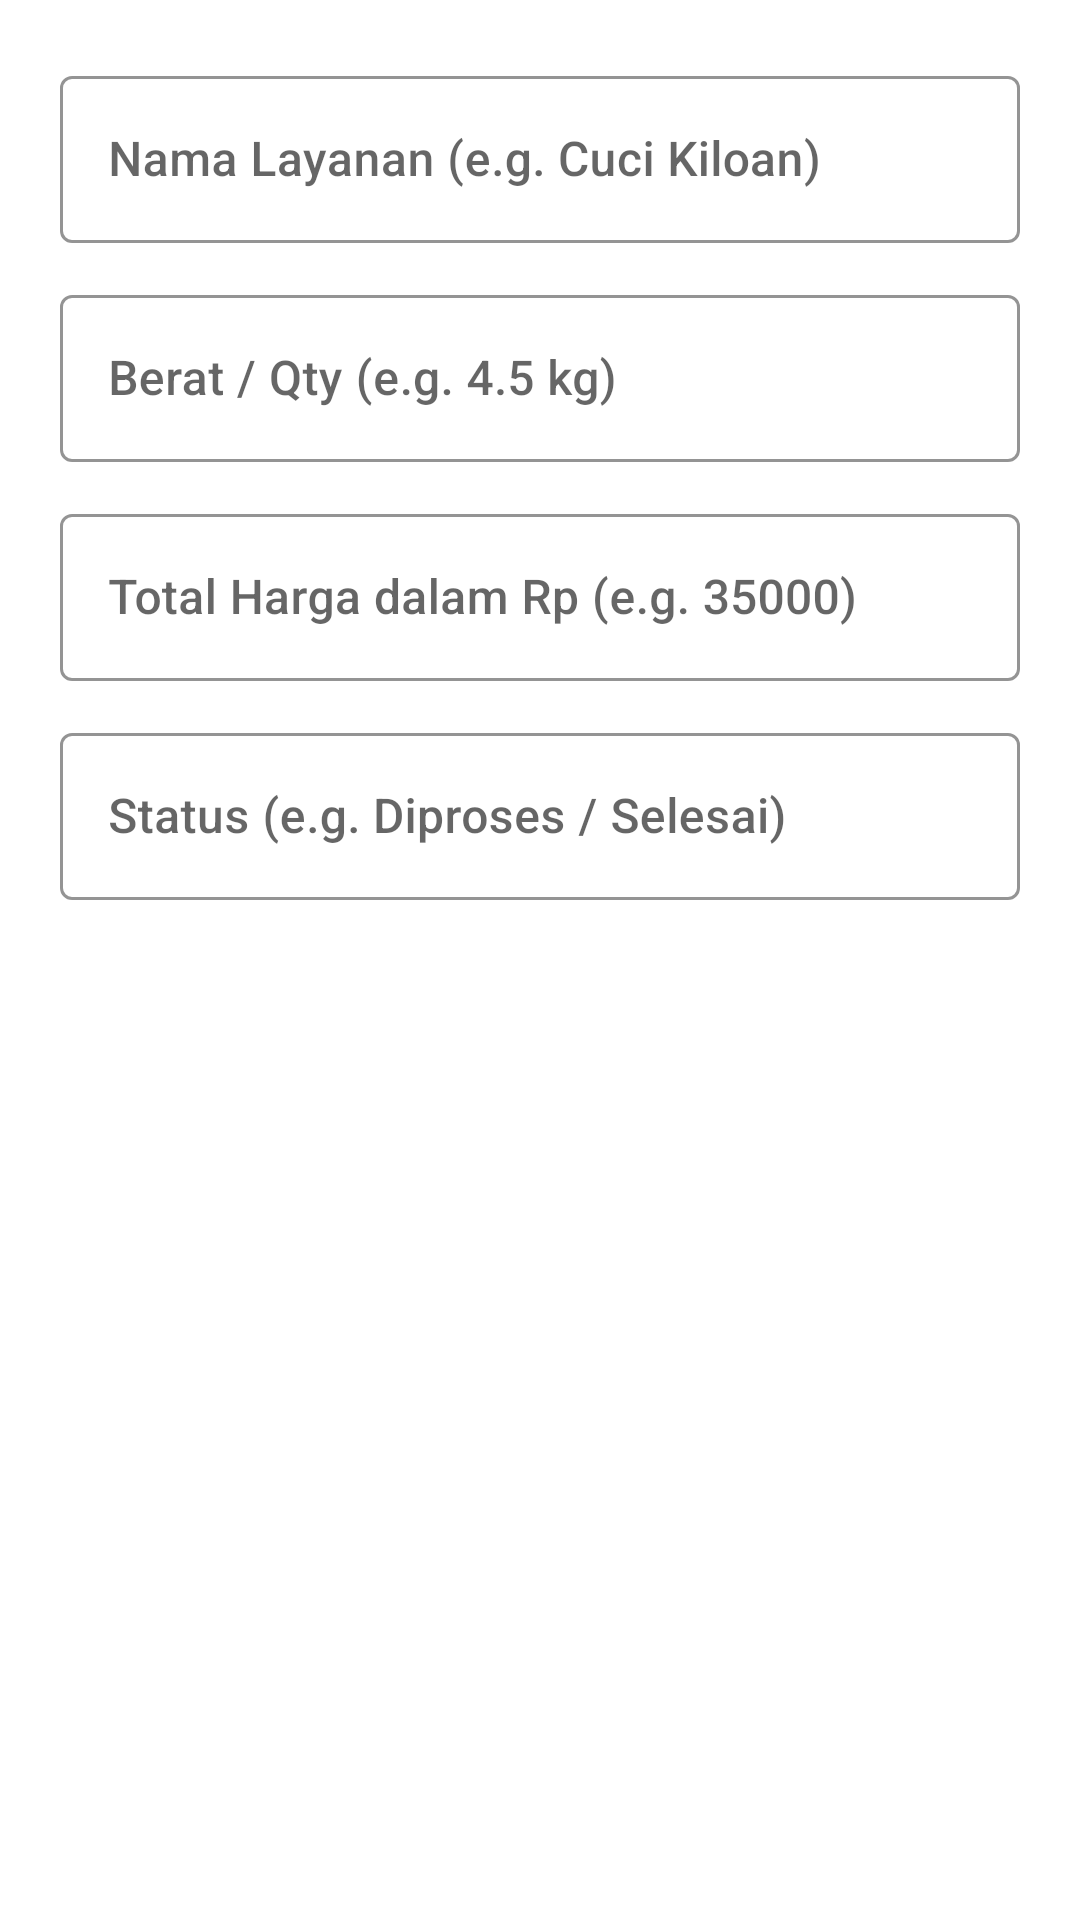

Layout XML and referenced resources for this Android screen:
<!-- AndroidManifest.xml: application theme Theme.MlkPocari -->
<!-- res/layout/dialog_order_form.xml -->
<?xml version="1.0" encoding="utf-8"?>
<LinearLayout xmlns:android="http://schemas.android.com/apk/res/android"
    xmlns:app="http://schemas.android.com/apk/res-auto"
    android:layout_width="match_parent"
    android:layout_height="wrap_content"
    android:orientation="vertical"
    android:padding="20dp">

    <com.google.android.material.textfield.TextInputLayout
        android:layout_width="match_parent"
        android:layout_height="wrap_content"
        android:hint="@string/hint_dialog_service"
        app:boxStrokeColor="@color/qcuci_teal_primary"
        style="@style/Widget.MaterialComponents.TextInputLayout.OutlinedBox"
        android:layout_marginBottom="12dp">

        <com.google.android.material.textfield.TextInputEditText
            android:id="@+id/etDialogServiceName"
            android:layout_width="match_parent"
            android:layout_height="wrap_content"
            android:inputType="text"
            android:textColor="@color/qcuci_text_dark" />

    </com.google.android.material.textfield.TextInputLayout>

    <com.google.android.material.textfield.TextInputLayout
        android:layout_width="match_parent"
        android:layout_height="wrap_content"
        android:hint="@string/hint_dialog_weight"
        app:boxStrokeColor="@color/qcuci_teal_primary"
        style="@style/Widget.MaterialComponents.TextInputLayout.OutlinedBox"
        android:layout_marginBottom="12dp">

        <com.google.android.material.textfield.TextInputEditText
            android:id="@+id/etDialogWeightQty"
            android:layout_width="match_parent"
            android:layout_height="wrap_content"
            android:inputType="text"
            android:textColor="@color/qcuci_text_dark" />

    </com.google.android.material.textfield.TextInputLayout>

    <com.google.android.material.textfield.TextInputLayout
        android:layout_width="match_parent"
        android:layout_height="wrap_content"
        android:hint="@string/hint_dialog_price"
        app:boxStrokeColor="@color/qcuci_teal_primary"
        style="@style/Widget.MaterialComponents.TextInputLayout.OutlinedBox"
        android:layout_marginBottom="12dp">

        <com.google.android.material.textfield.TextInputEditText
            android:id="@+id/etDialogTotalPrice"
            android:layout_width="match_parent"
            android:layout_height="wrap_content"
            android:inputType="number"
            android:textColor="@color/qcuci_text_dark" />

    </com.google.android.material.textfield.TextInputLayout>

    <com.google.android.material.textfield.TextInputLayout
        android:layout_width="match_parent"
        android:layout_height="wrap_content"
        android:hint="@string/hint_dialog_status"
        app:boxStrokeColor="@color/qcuci_teal_primary"
        style="@style/Widget.MaterialComponents.TextInputLayout.OutlinedBox">

        <com.google.android.material.textfield.TextInputEditText
            android:id="@+id/etDialogStatus"
            android:layout_width="match_parent"
            android:layout_height="wrap_content"
            android:inputType="text"
            android:textColor="@color/qcuci_text_dark" />

    </com.google.android.material.textfield.TextInputLayout>

</LinearLayout>
<!-- resources referenced by this layout -->
<resources>
  <color name="qcuci_teal_primary">#187A93</color>
  <color name="qcuci_text_dark">#0F3843</color>
  <string name="hint_dialog_price">Total Harga dalam Rp (e.g. 35000)</string>
  <string name="hint_dialog_service">Nama Layanan (e.g. Cuci Kiloan)</string>
  <string name="hint_dialog_status">Status (e.g. Diproses / Selesai)</string>
  <string name="hint_dialog_weight">Berat / Qty (e.g. 4.5 kg)</string>
  <style name="Theme.MlkPocari" parent="Theme.MaterialComponents.DayNight.NoActionBar">
          
          <item name="colorPrimary">@color/qcuci_teal_primary</item>
          <item name="colorPrimaryVariant">@color/qcuci_teal_dark</item>
          <item name="colorOnPrimary">@color/white</item>
          
          <item name="colorSecondary">@color/qcuci_gold</item>
          <item name="colorSecondaryVariant">@color/qcuci_gold_dark</item>
          <item name="colorOnSecondary">@color/white</item>
  
          
          <item name="android:statusBarColor">@color/qcuci_teal_dark</item>
          <item name="android:windowLightStatusBar">false</item>
          <item name="android:navigationBarColor">@color/qcuci_teal_dark</item>
  
          
          <item name="fontFamily">sans-serif-medium</item>
          <item name="android:fontFamily">sans-serif-medium</item>
      </style>
  <color name="qcuci_teal_dark">#11596C</color>
  <color name="white">#FFFFFF</color>
  <color name="qcuci_gold">#D89C26</color>
  <color name="qcuci_gold_dark">#B57F18</color>
</resources>
